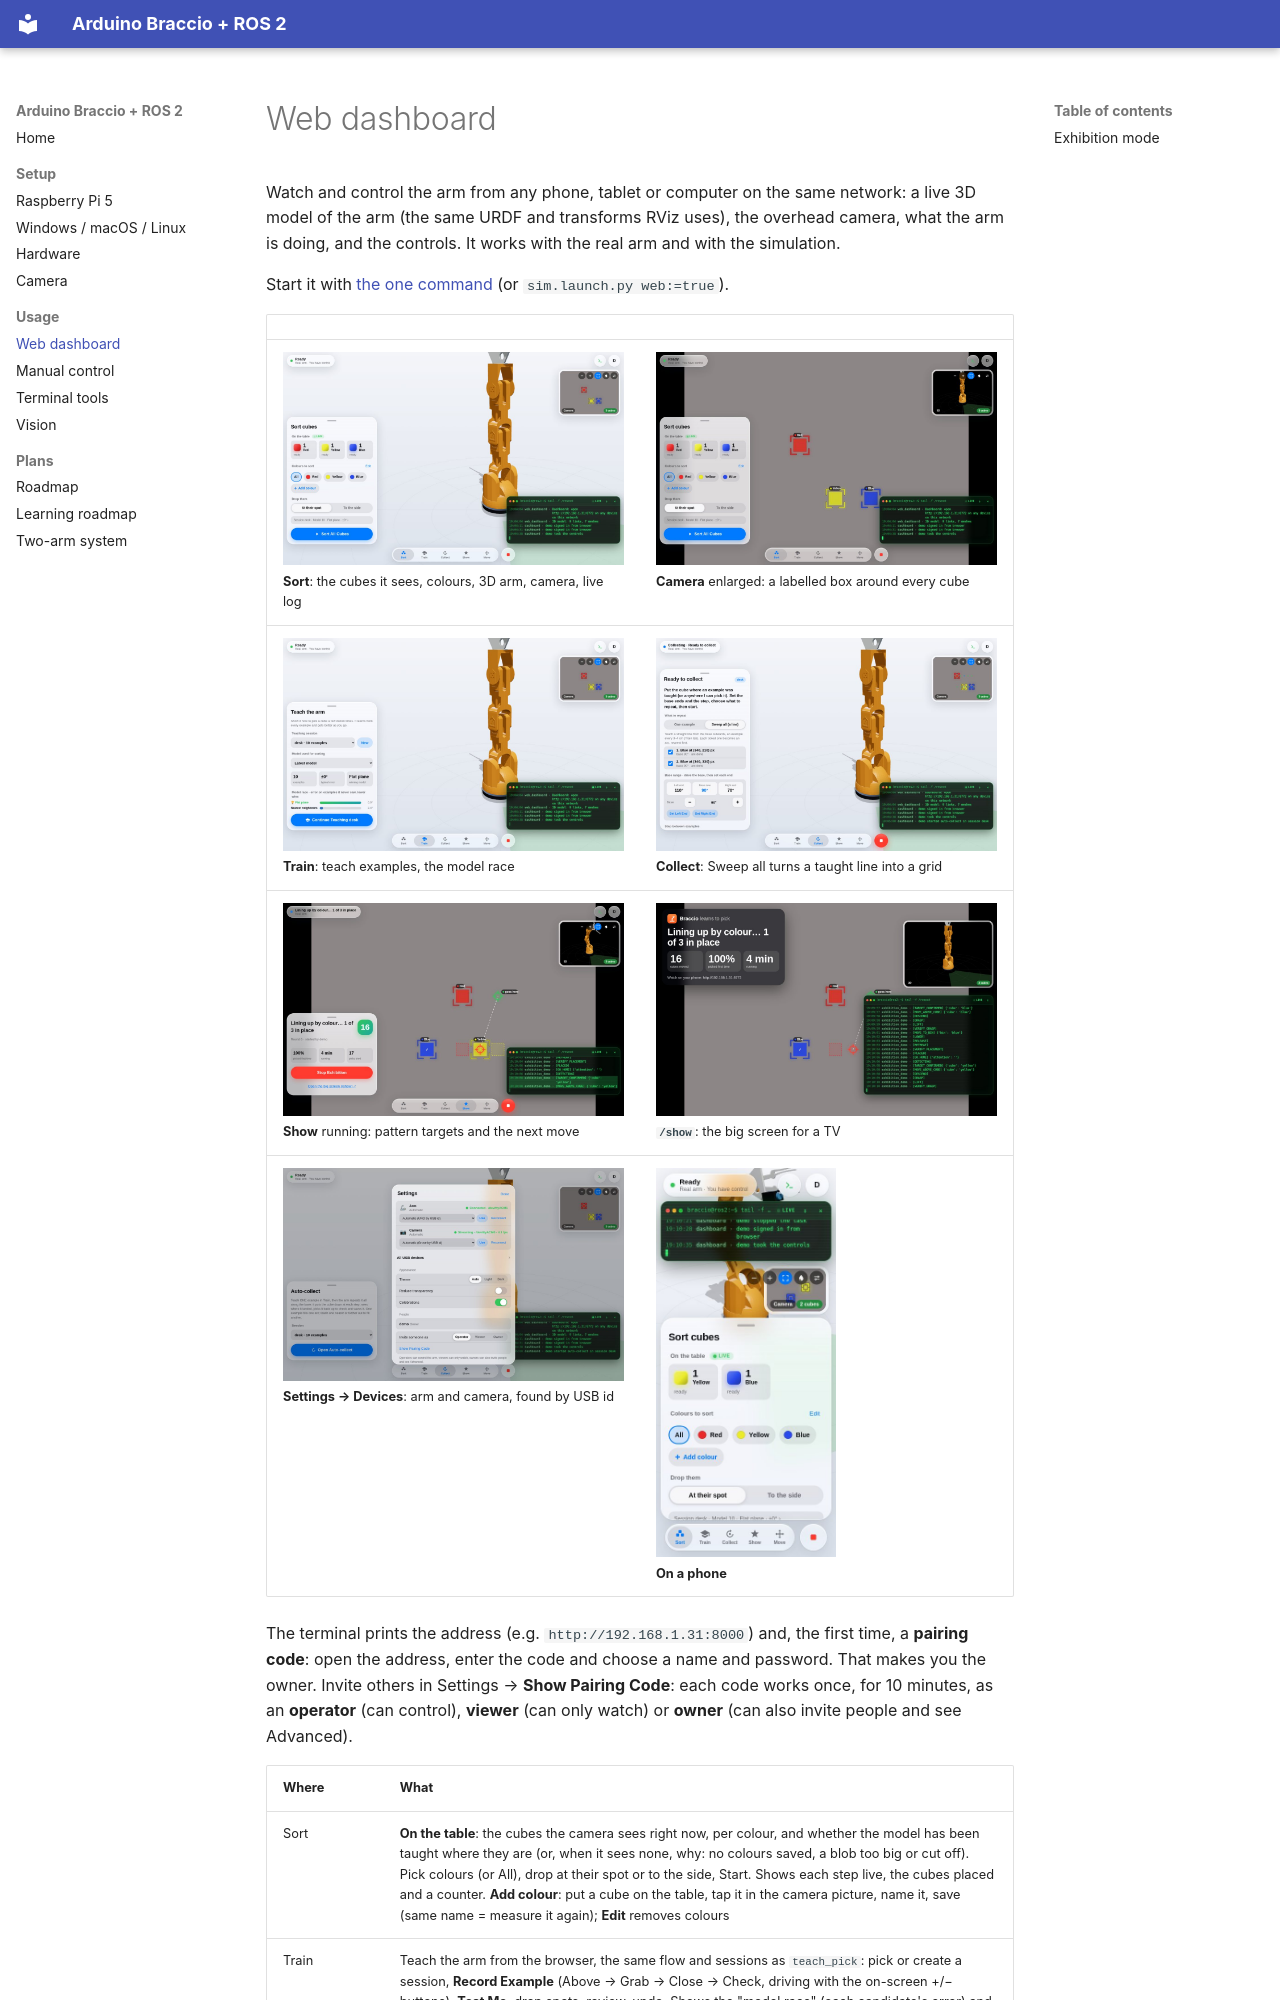

repository: hwivc/unoq-braccio · page: web-dashboard.html · generator: mkdocs

# Web dashboard

Watch and control the arm from any phone, tablet or computer on the same
network: a live 3D model of the arm (the same URDF and transforms RViz uses),
the overhead camera, what the arm is doing, and the controls. It works with
the real arm and with the simulation.

Start it with [the one command](https://github.com/hwivc/unoq-braccio/blob/main/README.md#quick-start) (or `sim.launch.py web:=true`).

| | |
|---|---|
| <img src="web/sort.jpg" width="440" alt="Sort tab: cubes on the table, colours, 3D arm, camera and live log"><br>**Sort**: the cubes it sees, colours, 3D arm, camera, live log | <img src="web/camera.jpg" width="440" alt="Camera enlarged with a labelled box around each cube"><br>**Camera** enlarged: a labelled box around every cube |
| <img src="web/train.jpg" width="440" alt="Train tab: session, model and the model race"><br>**Train**: teach examples, the model race | <img src="web/collect.jpg" width="440" alt="Collect tab: Sweep all with a taught line and base range"><br>**Collect**: Sweep all turns a taught line into a grid |
| <img src="web/show-running.jpg" width="440" alt="Exhibition running: ghost targets of a pattern and the next move"><br>**Show** running: pattern targets and the next move | <img src="web/big-screen.jpg" width="440" alt="The /show big screen for a TV"><br>**`/show`**: the big screen for a TV |
| <img src="web/devices.jpg" width="440" alt="Settings: arm and camera status and choices"><br>**Settings → Devices**: arm and camera, found by USB id | <img src="web/phone.jpg" width="180" alt="The dashboard on a phone"><br>**On a phone** |

The terminal prints the address (e.g. `http://192.168.1.31:8000`) and, the
first time, a **pairing code**: open the address, enter the code and choose a
name and password. That makes you the owner. Invite others in Settings →
**Show Pairing Code**: each code works once, for 10 minutes, as an
**operator** (can control), **viewer** (can only watch) or **owner** (can also
invite people and see Advanced).
